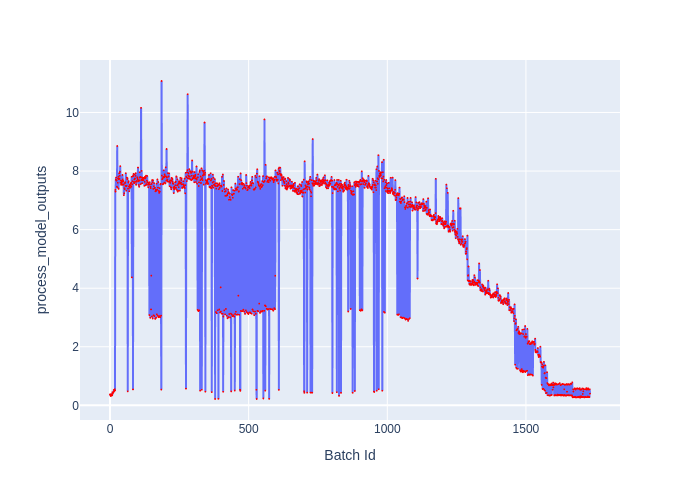

The table this chart was drawn from, first rows:
Batch Id, process_model_outputs
0, 0.3749
1, 0.3513
2, 0.3385
3, 0.3163
4, 0.3854
5, 0.3634
6, 0.3803
7, 0.341
8, 0.3443
9, 0.4505
10, 0.407
11, 0.4318
12, 0.4412
13, 0.4626
14, 0.5287
15, 0.5199
16, 0.4905
17, 0.5529
18, 0.51
19, 7.359
20, 7.3
21, 7.706
22, 7.778
23, 7.69
24, 7.674
25, 7.468
26, 8.856
27, 7.44
28, 7.599
29, 7.746
30, 7.81
31, 7.391
32, 7.718
33, 7.924
34, 7.743
35, 7.84
36, 7.973
37, 8.169
38, 7.599
39, 7.678
40, 7.529
41, 7.67
42, 7.57
43, 7.627
44, 7.528
45, 7.866
46, 7.712
47, 7.668
48, 7.648
49, 7.542
50, 7.174
51, 7.242
52, 7.416
53, 7.383
54, 7.591
55, 7.62
56, 7.496
57, 7.928
58, 7.482
59, 7.329
... 1,672 more rows
